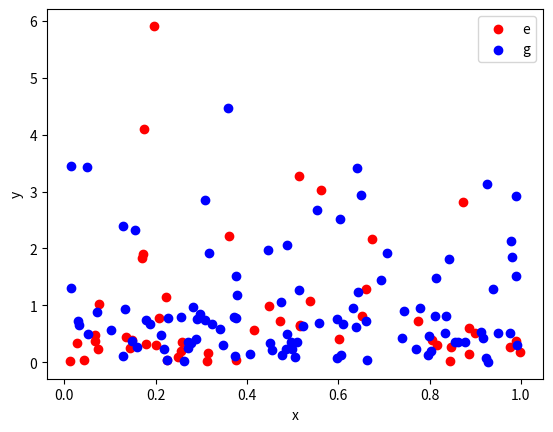
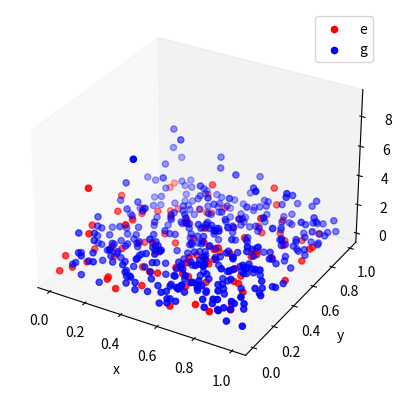

Generate these figures, in order, with matplotlib:
# Import Libraries
import numpy as np
import matplotlib.pyplot as plt

# Define Parameters
lmda=1
Ne=50
Ng=2*Ne

# Plot 2D snapshot
# Generate y-direction data
ye=np.random.exponential(lmda,Ne)
yg=np.random.exponential(lmda,Ng)
# Generate x-direction data
x=np.random.uniform(0,1,3*Ne)
# Plot data
plt.scatter(x[0:Ne],ye,color='red')
plt.scatter(x[Ne:],yg,color='blue')
plt.xlabel('x')
plt.ylabel('y')
plt.legend(['e','g'])
# Show plot
plt.show()

# Define Parameters
lmda=1
Ne=10
Ng=2*Ne
# Plot 3D snapshot
# Generate x and y-direction data
x=np.random.uniform(0,1,[3*Ne,3*Ne])
y=np.random.uniform(0,1,[3*Ne,3*Ne])
# Generate z-direction data
ze=np.random.exponential(lmda,[Ne,Ne])
zg=np.random.exponential(lmda,[Ng,Ng])
# Plot data
fig=plt.figure()
ax=plt.axes(projection='3d')
ax.scatter(x[0:Ne,0:Ne],y[0:Ne,0:Ne],ze,color='red')
ax.scatter(x[Ne:,Ne:],y[Ne:,Ne:],zg,color='blue')
ax.grid(False)
plt.xlabel('x')
plt.ylabel('y')
ax.set_zlabel('z')
plt.legend(['e','g'])
# Show plot
plt.show()